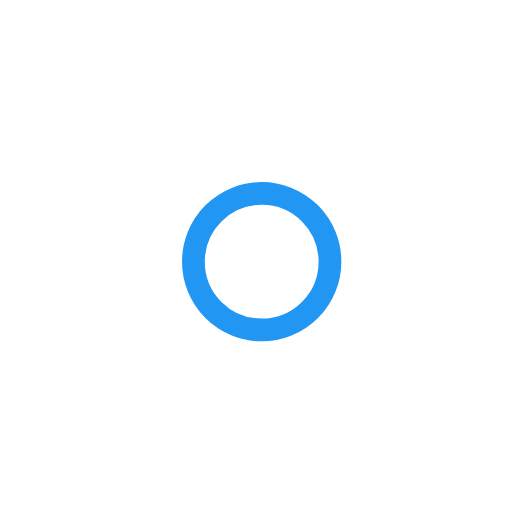
t = 0.00 s
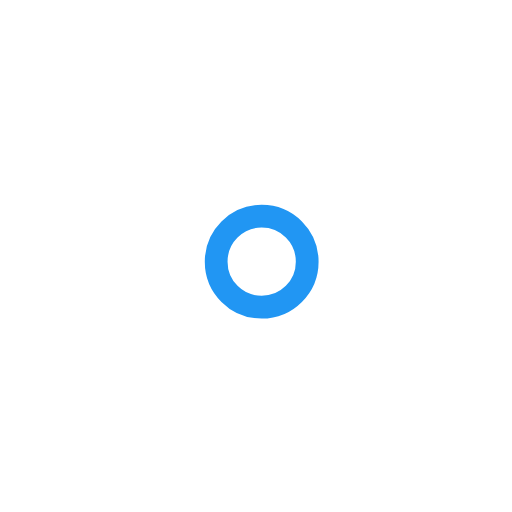
t = 1.00 s
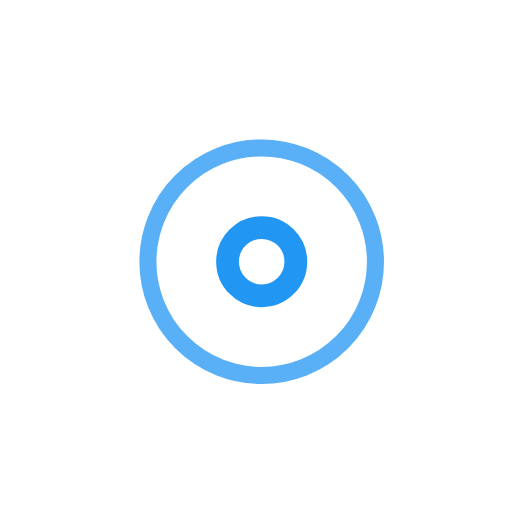
t = 2.25 s
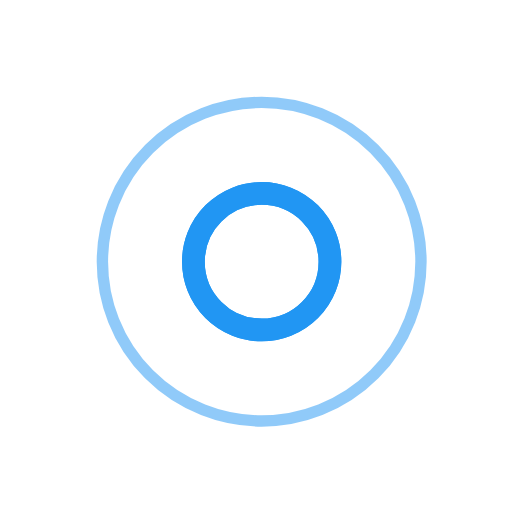
t = 3.00 s
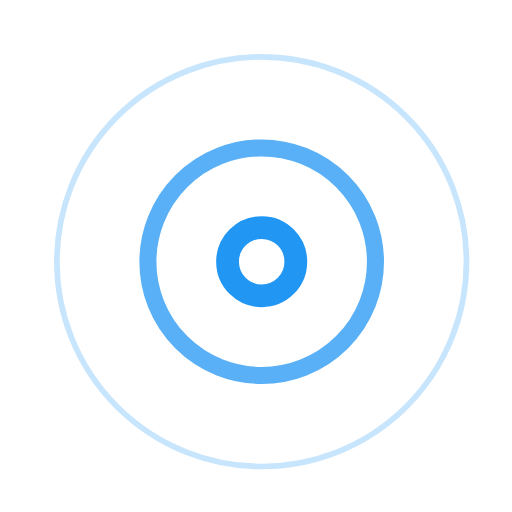
t = 3.75 s
t = 5.25 s: frame unchanged from t = 3.75 s, image omitted

The animated SVG that drew these frames (rendered in a browser with its animation timeline set to each time). Animation: 7 SMIL elements (animate=7); one cycle of 6.00 s, repeats indefinitely.

<!-- By Sam Herbert (@sherb), for everyone. More @ http://goo.gl/7AJzbL -->
<svg width="45" height="45" viewBox="0 0 45 45" xmlns="http://www.w3.org/2000/svg" stroke="#2196f3">
    <g fill="none" fill-rule="evenodd" transform="translate(1 1)" stroke-width="2">
        <circle cx="22" cy="22" r="6" stroke-opacity="0">
            <animate attributeName="r"
                 begin="1.5s" dur="3s"
                 values="6;22"
                 calcMode="linear"
                 repeatCount="indefinite" />
            <animate attributeName="stroke-opacity"
                 begin="1.5s" dur="3s"
                 values="1;0" calcMode="linear"
                 repeatCount="indefinite" />
            <animate attributeName="stroke-width"
                 begin="1.5s" dur="3s"
                 values="2;0" calcMode="linear"
                 repeatCount="indefinite" />
        </circle>
        <circle cx="22" cy="22" r="6" stroke-opacity="0">
            <animate attributeName="r"
                 begin="3s" dur="3s"
                 values="6;22"
                 calcMode="linear"
                 repeatCount="indefinite" />
            <animate attributeName="stroke-opacity"
                 begin="3s" dur="3s"
                 values="1;0" calcMode="linear"
                 repeatCount="indefinite" />
            <animate attributeName="stroke-width"
                 begin="3s" dur="3s"
                 values="2;0" calcMode="linear"
                 repeatCount="indefinite" />
        </circle>
        <circle cx="22" cy="22" r="8">
            <animate attributeName="r"
                 begin="0s" dur="1.5s"
                 values="6;1;2;3;4;5;6"
                 calcMode="linear"
                 repeatCount="indefinite" />
        </circle>
    </g>
</svg>